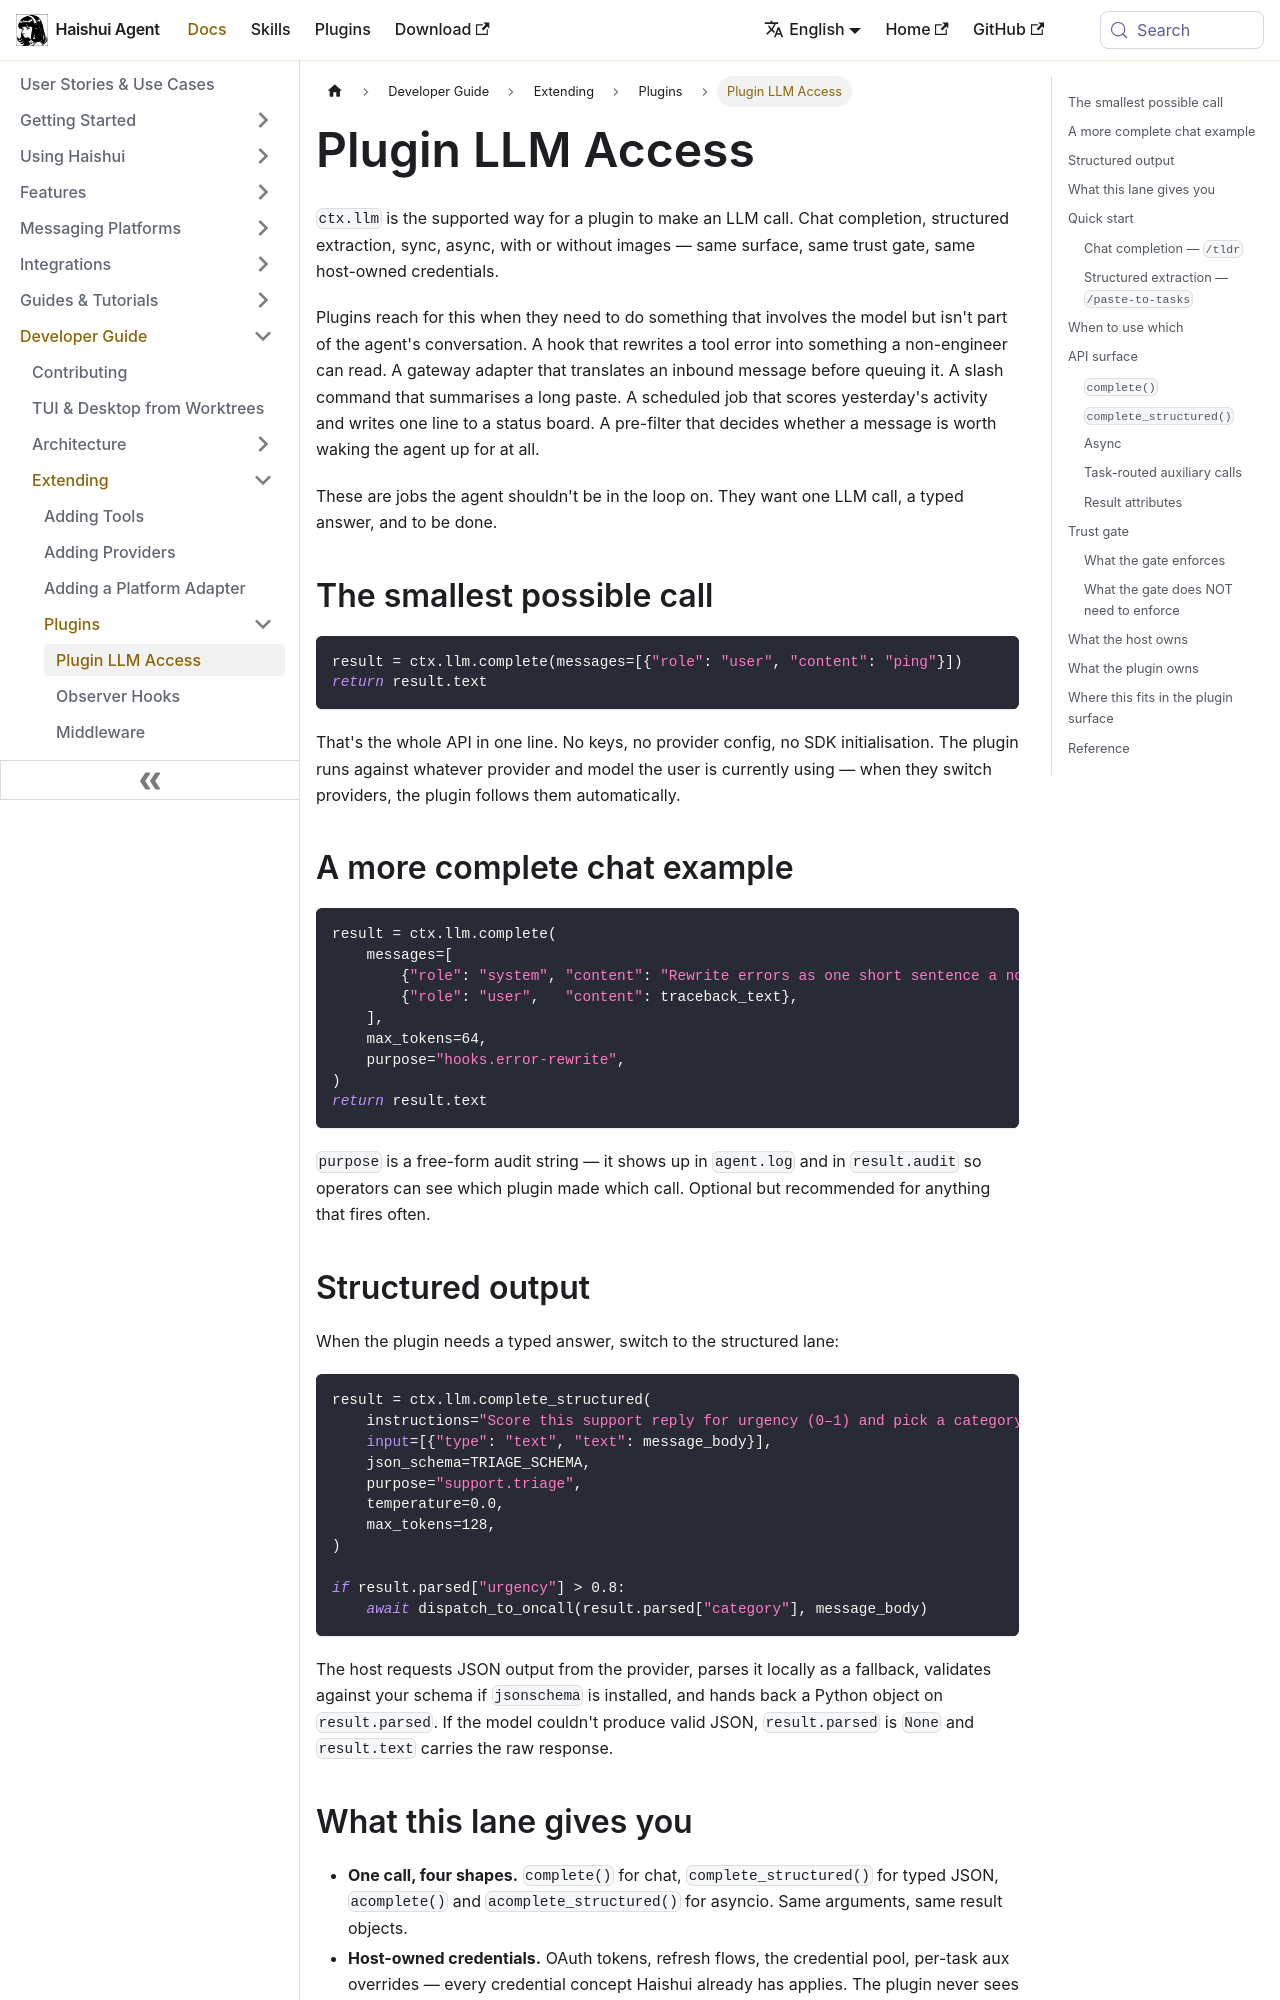

repository: aiqinghaiwork163/haishui-agent · page: docs/developer-guide/plugin-llm-access/index.html · generator: docusaurus

---
sidebar_position: 11
title: "Plugin LLM Access"
description: "Run any LLM call from inside a plugin via ctx.llm — chat or structured, sync or async. Host-owned auth, fail-closed trust gate, optional JSON Schema validation."
---

# Plugin LLM Access

`ctx.llm` is the supported way for a plugin to make an LLM call.
Chat completion, structured extraction, sync, async, with or without
images — same surface, same trust gate, same host-owned credentials.

Plugins reach for this when they need to do something that involves
the model but isn't part of the agent's conversation. A hook that
rewrites a tool error into something a non-engineer can read. A
gateway adapter that translates an inbound message before queuing
it. A slash command that summarises a long paste. A scheduled job
that scores yesterday's activity and writes one line to a status
board. A pre-filter that decides whether a message is worth waking
the agent up for at all.

These are jobs the agent shouldn't be in the loop on. They want one
LLM call, a typed answer, and to be done.

## The smallest possible call

```python
result = ctx.llm.complete(messages=[{"role": "user", "content": "ping"}])
return result.text
```

That's the whole API in one line. No keys, no provider config, no
SDK initialisation. The plugin runs against whatever provider and
model the user is currently using — when they switch providers, the
plugin follows them automatically.

## A more complete chat example

```python
result = ctx.llm.complete(
    messages=[
        {"role": "system", "content": "Rewrite errors as one short sentence a non-engineer can act on."},
        {"role": "user",   "content": traceback_text},
    ],
    max_tokens=64,
    purpose="hooks.error-rewrite",
)
return result.text
```

`purpose` is a free-form audit string — it shows up in `agent.log`
and in `result.audit` so operators can see which plugin made which
call. Optional but recommended for anything that fires often.

## Structured output

When the plugin needs a typed answer, switch to the structured lane:

```python
result = ctx.llm.complete_structured(
    instructions="Score this support reply for urgency (0–1) and pick a category.",
    input=[{"type": "text", "text": message_body}],
    json_schema=TRIAGE_SCHEMA,
    purpose="support.triage",
    temperature=0.0,
    max_tokens=128,
)

if result.parsed["urgency"] > 0.8:
    await dispatch_to_oncall(result.parsed["category"], message_body)
```

The host requests JSON output from the provider, parses it locally
as a fallback, validates against your schema if `jsonschema` is
installed, and hands back a Python object on `result.parsed`. If the
model couldn't produce valid JSON, `result.parsed` is `None` and
`result.text` carries the raw response.
